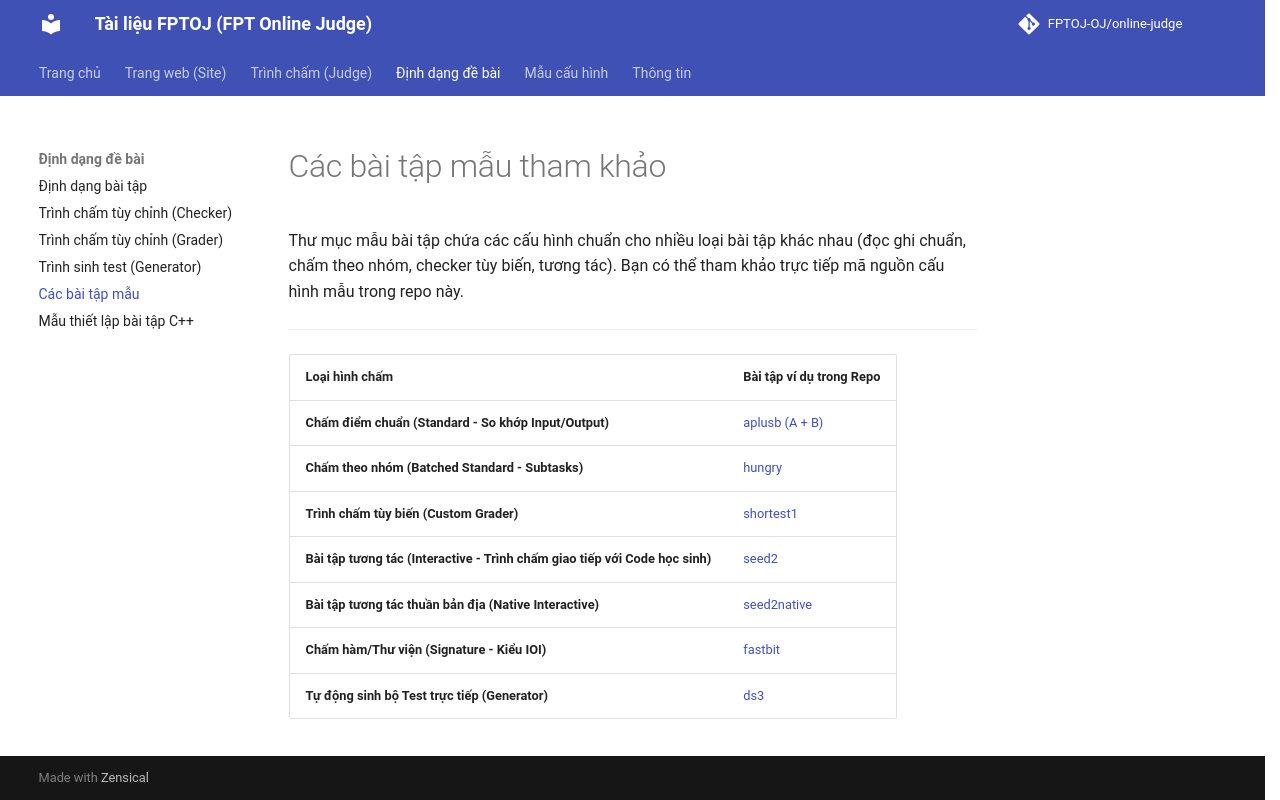

repository: FPTOJ-OJ/docs · page: problem_format/problem_examples/index.html · generator: mkdocs

# Các bài tập mẫu tham khảo

Thư mục mẫu bài tập chứa các cấu hình chuẩn cho nhiều loại bài tập khác nhau (đọc ghi chuẩn, chấm theo nhóm, checker tùy biến, tương tác). Bạn có thể tham khảo trực tiếp mã nguồn cấu hình mẫu trong repo này.

---

| Loại hình chấm | Bài tập ví dụ trong Repo |
| :--- | :--- |
| **Chấm điểm chuẩn (Standard - So khớp Input/Output)** | [aplusb (A + B)](https://github.com/FPTOJ-OJ/judge-server/tree/master/problem_examples/standard/aplusb) |
| **Chấm theo nhóm (Batched Standard - Subtasks)** | [hungry](https://github.com/FPTOJ-OJ/judge-server/tree/master/problem_examples/batched/hungry) |
| **Trình chấm tùy biến (Custom Grader)** | [shortest1](https://github.com/FPTOJ-OJ/judge-server/tree/master/problem_examples/grader/shortest1) |
| **Bài tập tương tác (Interactive - Trình chấm giao tiếp với Code học sinh)** | [seed2](https://github.com/FPTOJ-OJ/judge-server/tree/master/problem_examples/interactive/seed2) |
| **Bài tập tương tác thuần bản địa (Native Interactive)** | [seed2native](https://github.com/FPTOJ-OJ/judge-server/tree/master/problem_examples/interactive/seed2native) |
| **Chấm hàm/Thư viện (Signature - Kiểu IOI)** | [fastbit](https://github.com/FPTOJ-OJ/judge-server/tree/master/problem_examples/signature/fastbit) |
| **Tự động sinh bộ Test trực tiếp (Generator)** | [ds3](https://github.com/FPTOJ-OJ/judge-server/tree/master/problem_examples/generator/ds3) |
